Labelled photos from "processed", an image-classification folder in rohithvenkatesh8147-cmd/Vehicle-vgg7. The possible labels are: bike, bus, car, truck.

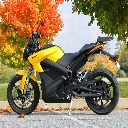
Label: bike

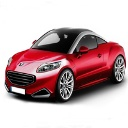
Label: car

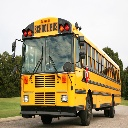
Label: bus

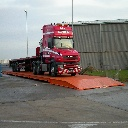
Label: truck

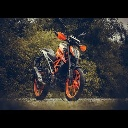
Label: bike

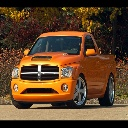
Label: car
